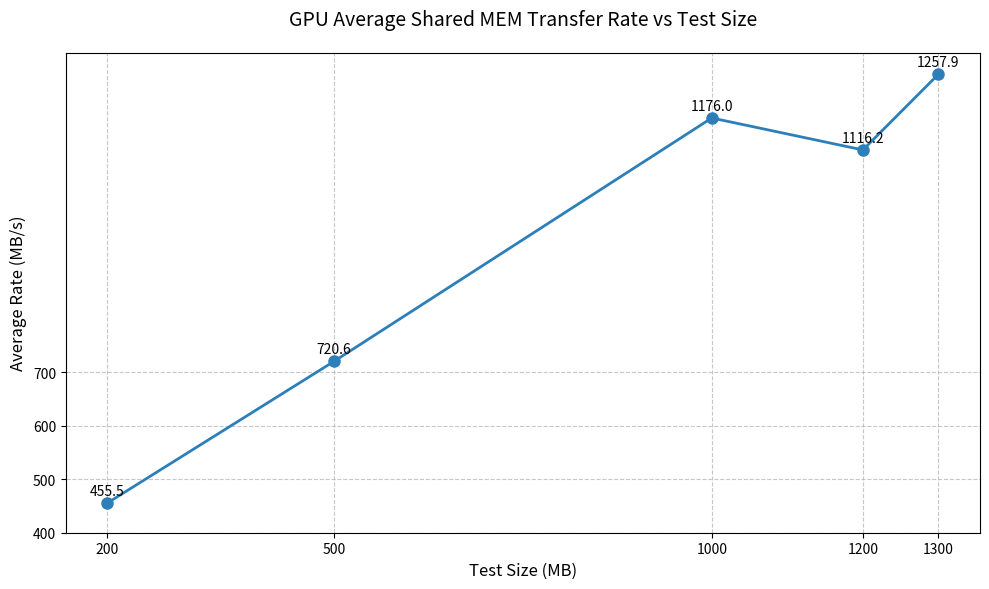

Generate this figure with matplotlib:
import matplotlib.pyplot as plt

# 测试数据
sizes = [200, 500, 1000, 1200, 1300]  # MB
average_rates = [455.50, 720.61, 1175.98, 1116.19, 1257.87]  # MB/s

# 创建图表
plt.figure(figsize=(10, 6))
plt.plot(sizes, average_rates, marker='o', linestyle='-', linewidth=2, markersize=8, color='#2c7fb8')

# 添加标签和标题
plt.title('GPU Average Shared MEM Transfer Rate vs Test Size', fontsize=14, pad=20)
plt.xlabel('Test Size (MB)', fontsize=12)
plt.ylabel('Average Rate (MB/s)', fontsize=12)

# 设置刻度
plt.xticks(sizes)
plt.yticks(range(400, 800, 100))

# 添加数据标签
for x, y in zip(sizes, average_rates):
    plt.text(x, y+10, f'{y:.1f}', ha='center', va='bottom', fontsize=10)

# 网格设置
plt.grid(True, linestyle='--', alpha=0.7)

# 显示图表
plt.tight_layout()
# 保存图片（必须先于plt.show()调用）
plt.savefig('gpu_shared_mem_transfer_rate_analysis.png',  # 保存路径
            dpi=300,                      # 分辨率（默认100）
            bbox_inches='tight',          # 去除多余白边
            transparent=False,            # 透明背景
            facecolor='white')            # 背景颜色
plt.show()